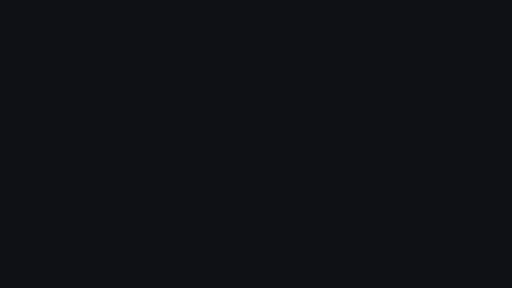
t = 0.00 s
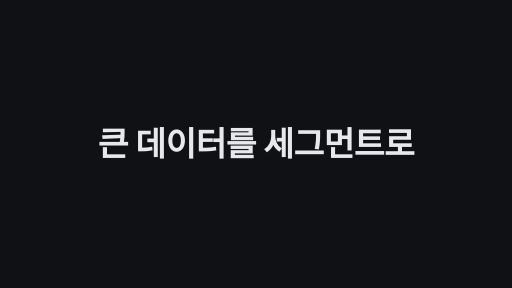
t = 1.70 s
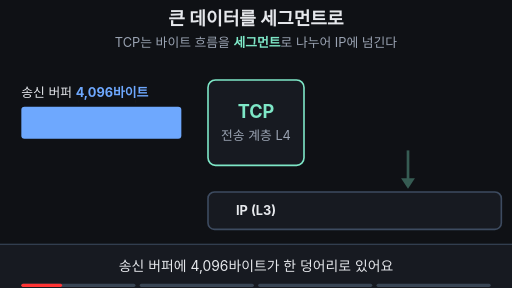
t = 3.40 s
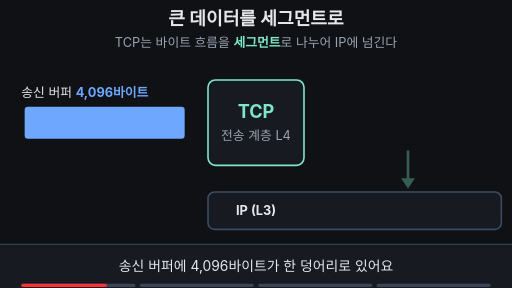
t = 4.94 s
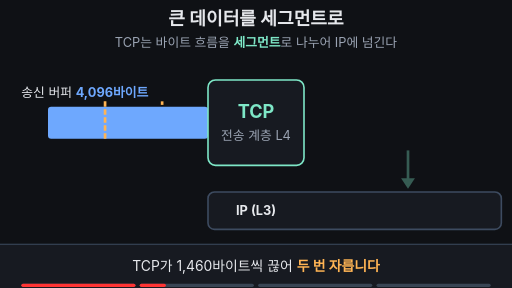
t = 6.69 s
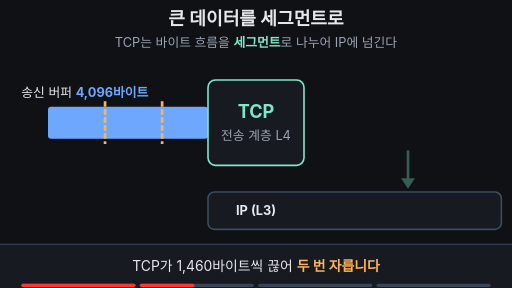
t = 7.53 s

The animated SVG that drew these frames (rendered in a browser with its animation timeline set to each time). Animation: 24 SMIL elements (animate=19,animateTransform=5); frames cover the first 7.53 s, repeats indefinitely.

<svg xmlns="http://www.w3.org/2000/svg" viewBox="0 0 960 540" width="960" height="540" font-family="-apple-system,'Apple SD Gothic Neo','Segoe UI',sans-serif">
<rect width="960" height="540" fill="#0f1115"/>
<defs>
<clipPath id="leftOfTcp"><rect x="0" y="0" width="480" height="540"/></clipPath>
</defs>
<text x="480" y="46" font-size="34" font-weight="700" fill="#e6e8ec" text-anchor="middle">큰 데이터를 세그먼트로</text>
<text x="480" y="88" font-size="24" fill="#9aa3b2" text-anchor="middle">TCP는 바이트 흐름을 <tspan fill="#7ee7c7" font-weight="700">세그먼트</tspan>로 나누어 IP에 넘긴다</text>

<!-- IP layer (bottom) -->
<rect x="390" y="360" width="550" height="70" rx="12" fill="#171a21" stroke="#3d4b60" stroke-width="3">
<animate attributeName="stroke" values="#3d4b60;#3d4b60;#7ee7c7;#7ee7c7;#3d4b60" keyTimes="0;0.84;0.88;0.95;1" dur="14s" repeatCount="indefinite" begin="2s"/>
</rect>
<text x="480" y="404" font-size="24" font-weight="700" fill="#e6e8ec" text-anchor="middle">IP (L3)</text>

<!-- down arrow to IP -->
<g fill="#7ee7c7" stroke="#7ee7c7" opacity="0.35">
<animate attributeName="opacity" values="0.35;0.35;1;1;0;0;0.35" keyTimes="0;0.78;0.8;0.84;0.88;0.95;1" dur="14s" repeatCount="indefinite" begin="2s"/>
<line x1="765" y1="282" x2="765" y2="336" stroke-width="5"/>
<polygon points="752,334 778,334 765,354" stroke="none"/>
</g>

<!-- segments: start hidden under the TCP box, slide out right, then drop into IP -->
<g opacity="0">
<animate attributeName="opacity" values="0;0;1;1;0;0" keyTimes="0;0.5;0.501;0.93;0.95;1" dur="14s" repeatCount="indefinite" begin="2s"/>
<animateTransform attributeName="transform" type="translate" values="-145 0;-145 0;0 0;0 0;0 165;0 165;-145 0;-145 0" keyTimes="0;0.5;0.58;0.82;0.9;0.95;0.951;1" dur="14s" repeatCount="indefinite" begin="2s"/>
<rect x="600" y="200" width="107" height="60" rx="6" fill="#6ea8fe"/>
<text x="653" y="239" font-size="24" font-weight="700" fill="#0f1115" text-anchor="middle">1,460</text>
<rect x="608" y="162" width="60" height="34" rx="6" fill="#ffb454"/>
<text x="638" y="188" font-size="24" font-weight="700" fill="#0f1115" text-anchor="middle">A</text>
</g>
<g opacity="0">
<animate attributeName="opacity" values="0;0;1;1;0;0" keyTimes="0;0.6;0.601;0.93;0.95;1" dur="14s" repeatCount="indefinite" begin="2s"/>
<animateTransform attributeName="transform" type="translate" values="-260 0;-260 0;0 0;0 0;0 165;0 165;-260 0;-260 0" keyTimes="0;0.6;0.68;0.82;0.9;0.95;0.951;1" dur="14s" repeatCount="indefinite" begin="2s"/>
<rect x="715" y="200" width="107" height="60" rx="6" fill="#6ea8fe"/>
<text x="768" y="239" font-size="24" font-weight="700" fill="#0f1115" text-anchor="middle">1,460</text>
<rect x="723" y="162" width="60" height="34" rx="6" fill="#ffb454"/>
<text x="753" y="188" font-size="24" font-weight="700" fill="#0f1115" text-anchor="middle">B</text>
</g>
<g opacity="0">
<animate attributeName="opacity" values="0;0;1;1;0;0" keyTimes="0;0.7;0.701;0.93;0.95;1" dur="14s" repeatCount="indefinite" begin="2s"/>
<animateTransform attributeName="transform" type="translate" values="-375 0;-375 0;0 0;0 0;0 165;0 165;-375 0;-375 0" keyTimes="0;0.7;0.78;0.82;0.9;0.95;0.951;1" dur="14s" repeatCount="indefinite" begin="2s"/>
<rect x="830" y="200" width="86" height="60" rx="6" fill="#6ea8fe"/>
<text x="873" y="239" font-size="24" font-weight="700" fill="#0f1115" text-anchor="middle">1,176</text>
<rect x="838" y="162" width="60" height="34" rx="6" fill="#ffb454"/>
<text x="868" y="188" font-size="24" font-weight="700" fill="#0f1115" text-anchor="middle">C</text>
</g>

<!-- socket buffer label -->
<text x="40" y="182" font-size="24" fill="#e6e8ec">송신 버퍼 <tspan fill="#6ea8fe" font-weight="700">4,096바이트</tspan>
<animate attributeName="opacity" values="1;1;0;0;1" keyTimes="0;0.4;0.46;0.95;1" dur="14s" repeatCount="indefinite" begin="2s"/>
</text>

<!-- long bar: moves to TCP, gets two cut lines, slides in -->
<g clip-path="url(#leftOfTcp)">
<g>
<animateTransform attributeName="transform" type="translate" values="0 0;0 0;50 0;50 0;440 0;440 0;0 0;0 0" keyTimes="0;0.2;0.28;0.4;0.5;0.95;0.951;1" dur="14s" repeatCount="indefinite" begin="2s"/>
<animate attributeName="opacity" values="1;1;0;0;1" keyTimes="0;0.5;0.501;0.95;1" dur="14s" repeatCount="indefinite" begin="2s"/>
<rect x="40" y="200" width="300" height="60" rx="6" fill="#6ea8fe"/>
<line x1="147" y1="190" x2="147" y2="190" stroke="#ffb454" stroke-width="5" stroke-dasharray="10 5">
<animate attributeName="y2" values="190;190;270;270;190" keyTimes="0;0.28;0.34;0.95;1" dur="14s" repeatCount="indefinite" begin="2s"/>
</line>
<line x1="254" y1="190" x2="254" y2="190" stroke="#ffb454" stroke-width="5" stroke-dasharray="10 5">
<animate attributeName="y2" values="190;190;270;270;190" keyTimes="0;0.33;0.39;0.95;1" dur="14s" repeatCount="indefinite" begin="2s"/>
</line>
</g>
</g>

<!-- TCP box (on top, hides what is inside) -->
<rect x="390" y="150" width="180" height="160" rx="14" fill="#171a21" stroke="#7ee7c7" stroke-width="3"/>
<text x="480" y="222" font-size="34" font-weight="700" fill="#7ee7c7" text-anchor="middle">TCP</text>
<text x="480" y="262" font-size="24" fill="#9aa3b2" text-anchor="middle">전송 계층 L4</text>

<!-- caption bar -->
<rect x="0" y="458" width="960" height="82" fill="#171a21"/>
<line x1="0" y1="458" x2="960" y2="458" stroke="#3d4b60" stroke-width="2"/>
<g font-size="26" fill="#e6e8ec" text-anchor="middle">
<text x="480" y="509">송신 버퍼에 4,096바이트가 한 덩어리로 있어요
<animate attributeName="opacity" values="1;1;0;0;1" keyTimes="0;0.23;0.26;0.97;1" dur="14s" repeatCount="indefinite" begin="2s"/>
</text>
<text x="480" y="509" opacity="0">TCP가 1,460바이트씩 끊어 <tspan fill="#ffb454" font-weight="700">두 번 자릅니다</tspan>
<animate attributeName="opacity" values="0;0;1;1;0;0" keyTimes="0;0.26;0.29;0.47;0.5;1" dur="14s" repeatCount="indefinite" begin="2s"/>
</text>
<text x="480" y="509" opacity="0">그림의 <tspan fill="#ffb454" font-weight="700">A·B·C</tspan>는 조각 이름 · 실제 TCP 번호 아님
<animate attributeName="opacity" values="0;0;1;1;0;0" keyTimes="0;0.5;0.53;0.75;0.78;1" dur="14s" repeatCount="indefinite" begin="2s"/>
</text>
<text x="480" y="509" opacity="0"><tspan fill="#7ee7c7" font-weight="700">세그먼트에 나누어 담기</tspan> → IP로 전달해요
<animate attributeName="opacity" values="0;0;1;1;0;0" keyTimes="0;0.78;0.8;0.95;0.97;1" dur="14s" repeatCount="indefinite" begin="2s"/>
</text>
</g>

<g aria-label="재생 진행 막대" data-stage-count="4"><g class="progress-segment" data-stage="1"><rect x="40" y="532" width="214" height="6" rx="3" fill="#394554"/><rect x="40" y="532" width="0" height="6" rx="3" fill="#ff3434"><animate begin="2s" attributeName="width" values="0;214;214" keyTimes="0;0.280000;1" dur="14s" repeatCount="indefinite"/></rect></g><g class="progress-segment" data-stage="2"><rect x="262" y="532" width="214" height="6" rx="3" fill="#394554"/><rect x="262" y="532" width="0" height="6" rx="3" fill="#ff3434"><animate begin="2s" attributeName="width" values="0;0;214;214" keyTimes="0;0.280000;0.520000;1" dur="14s" repeatCount="indefinite"/></rect></g><g class="progress-segment" data-stage="3"><rect x="484" y="532" width="214" height="6" rx="3" fill="#394554"/><rect x="484" y="532" width="0" height="6" rx="3" fill="#ff3434"><animate begin="2s" attributeName="width" values="0;0;214;214" keyTimes="0;0.520000;0.790000;1" dur="14s" repeatCount="indefinite"/></rect></g><g class="progress-segment" data-stage="4"><rect x="706" y="532" width="214" height="6" rx="3" fill="#394554"/><rect x="706" y="532" width="0" height="6" rx="3" fill="#ff3434"><animate begin="2s" attributeName="width" values="0;0;214" keyTimes="0;0.790000;1" dur="14s" repeatCount="indefinite"/></rect></g></g><g id="title-intro"><rect x="0" y="0" width="960" height="540" fill="#0f1115"/><g opacity="0"><text x="480" y="291.894" text-anchor="middle" font-size="62.5538" font-weight="750" letter-spacing="-1" fill="#e6e8ec">큰 데이터를 세그먼트로</text><animate attributeName="opacity" values="0;1;1;0;0" keyTimes="0;0.025000;0.106250;0.125000;1" dur="16s" repeatCount="indefinite"/><animateTransform attributeName="transform" type="translate" values="0 28;0 0;0 0;0 -32;0 -32" keyTimes="0;0.025000;0.106250;0.125000;1" dur="16s" repeatCount="indefinite"/></g><animate attributeName="opacity" values="1;1;0;0" keyTimes="0;0.106250;0.125000;1" dur="16s" repeatCount="indefinite"/></g></svg>
